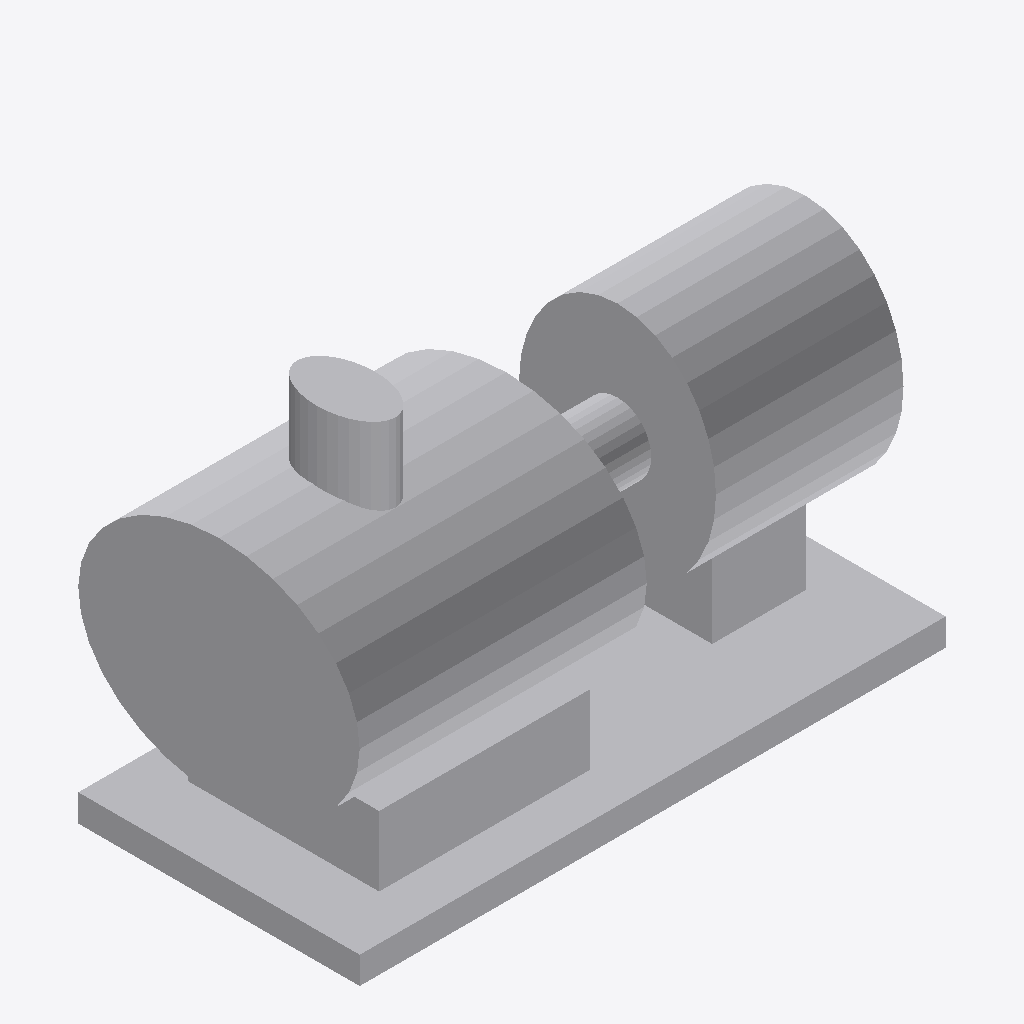
Isometric view of an IFC building model (IFC-SPF (STEP), schema IFC4, length unit millimetre), seen from the south-west, elements coloured by IFC class: 7 other elements (light grey).
Extent 3.5 m × 1.7 m × 2.3 m (x, y, z). Storeys (1): Implantacion conceptual at 0.00 m. Elements (7): 7 IfcBuildingElementProxy.

HEADER;
FILE_DESCRIPTION(('Diseno conceptual sintetico DRAFT'),'2;1');
FILE_NAME('BC-K103-A.ifc','2026-11-16T00:00:00',('TrazIA-3D'),('TrazIA-3D'),'TrazIA-3D','TrazIA-3D','DRAFT');
FILE_SCHEMA(('IFC4'));
ENDSEC;
DATA;
#7=IFCPROJECT('01fs75M_PFvyfzFb6AZ$yW',$,'BC-K103','Diseno conceptual sintetico',$,'Compresor centrífugo de una etapa','DRAFT',(#6),#5);
#8=IFCSITE('1h0n3kYIqrclJOn$BPm1P9',$,'Catalogo sintetico',$,$,#3,$,$,.ELEMENT.,$,$,$,$,$);
#9=IFCBUILDING('22_GjeOZMMKpTVHarbvV6O',$,'Equipos de proceso',$,$,#3,$,$,.ELEMENT.,$,$,$);
#10=IFCBUILDINGSTOREY('1ScsZn1qGp9GVkAZhG7Ynf',$,'Implantacion conceptual',$,$,#3,$,$,.ELEMENT.,0.0);
#28=IFCBUILDINGELEMENTPROXY('1s3kQQVCDbXcgeFlv3MXYX',$,'Carcasa centrífuga','Componente exterior conceptual DRAFT','compressor',#3,#27,'BC-K103',$);
#18=IFCBUILDINGELEMENTPROXY('2wbrR34yC3wKf1DZNh07cO',$,'Bancada','Componente exterior conceptual DRAFT','compressor',#3,#17,'BC-K103',$);
#43=IFCBUILDINGELEMENTPROXY('0qgljUWIBf_xE0pyAcbGp8',$,'Accionamiento','Componente exterior conceptual DRAFT','compressor',#3,#42,'BC-K103',$);
#23=IFCBUILDINGELEMENTPROXY('3dL0cLhv_AqHv7K3rhoDp3',$,'Soporte central','Componente exterior conceptual DRAFT','compressor',#3,#22,'BC-K103',$);
#33=IFCBUILDINGELEMENTPROXY('3gku8FhdJoJlBJEXKC6hj_',$,'Descarga','Componente exterior conceptual DRAFT','compressor',#3,#32,'BC-K103',$);
#48=IFCBUILDINGELEMENTPROXY('00tIHM63arwWGx29YbFGEP',$,'Pedestal del accionamiento','Componente exterior conceptual DRAFT','compressor',#3,#47,'BC-K103',$);
#38=IFCBUILDINGELEMENTPROXY('0yCG0PIvmzoz9PSVgvCMNZ',$,'Acoplamiento','Componente exterior conceptual DRAFT','compressor',#3,#37,'BC-K103',$);
ENDSEC;
